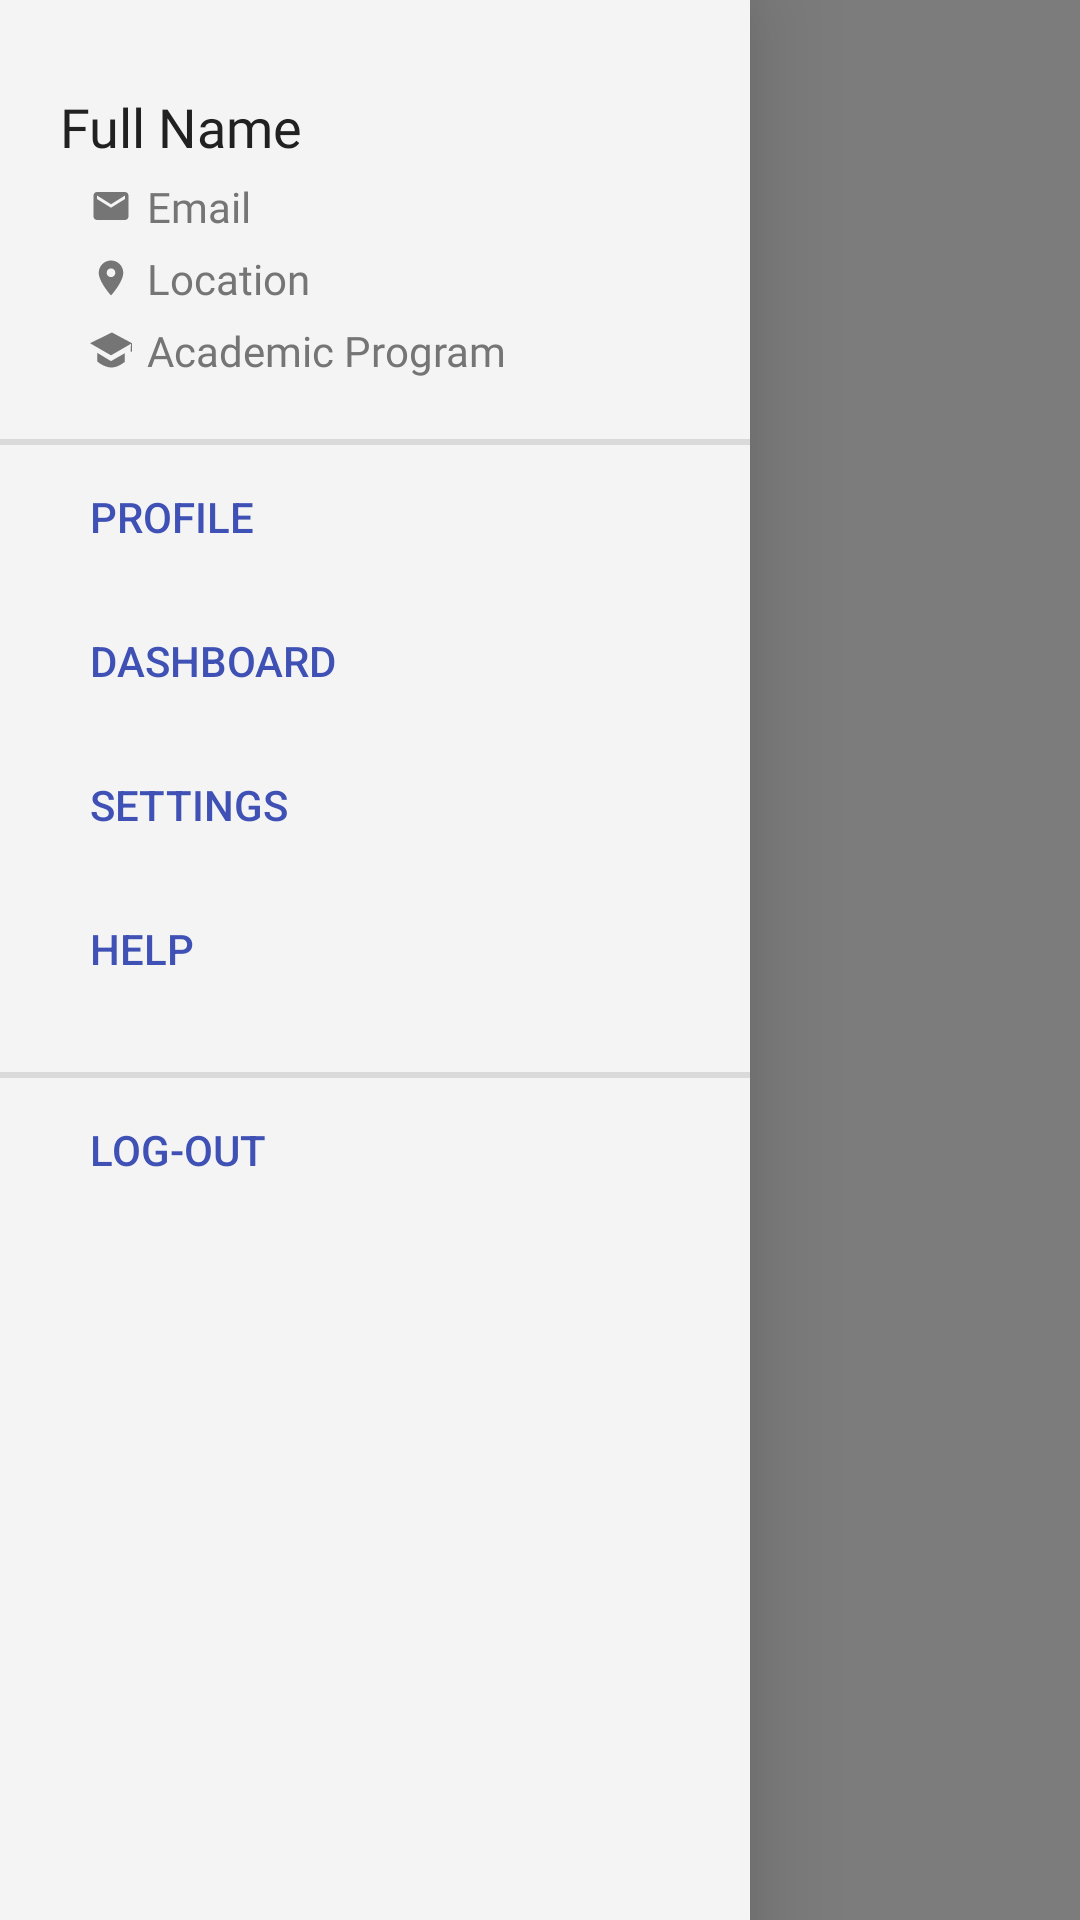

Android layout source for this screen:
<!-- AndroidManifest.xml: application theme Theme.EndtermExam -->
<!-- res/layout/navbar_layout.xml -->
<?xml version="1.0" encoding="utf-8"?>
<RelativeLayout xmlns:android="http://schemas.android.com/apk/res/android"
    xmlns:aandroid="http://schemas.android.com/tools"
    xmlns:app="http://schemas.android.com/apk/res-auto"
    android:layout_width="match_parent"
    android:layout_height="match_parent"
    android:background="#83000000"
    android:clickable="true"
    android:focusable="true"
    android:gravity="left">

    <LinearLayout
        android:layout_width="match_parent"
        android:layout_height="match_parent"
        android:layout_alignParentStart="true"
        android:layout_alignParentTop="true"
        android:layout_alignParentBottom="true"
        android:layout_marginEnd="110dp"
        android:background="@color/white_primary"
        android:elevation="20dp"
        android:orientation="vertical">

        <LinearLayout
            android:id="@+id/navbar_header"
            android:layout_width="match_parent"
            android:layout_height="wrap_content"
            android:layout_marginBottom="10dp"
            android:background="@color/white_primary"
            android:orientation="vertical">



            <TextView
                android:id="@+id/textView_fullname"
                android:layout_width="match_parent"
                android:layout_height="wrap_content"
                android:layout_marginStart="20dp"
                android:layout_marginTop="30dp"
                android:layout_marginEnd="20dp"
                android:layout_marginBottom="5dp"
                android:fontFamily="@font/quicksand_bold"
                android:text="@string/hint_fullname"
                android:textColor="@color/primary_text"
                android:textSize="18sp" />

            <TextView
                android:id="@+id/textView_email"
                android:layout_width="match_parent"
                android:layout_height="wrap_content"
                android:layout_marginStart="20dp"
                android:layout_marginEnd="20dp"
                android:layout_marginBottom="5dp"
                android:drawableStart="@drawable/ic_baseline_email_24"
                android:drawablePadding="5dp"
                android:fontFamily="@font/quicksand_semibold"
                android:paddingStart="10dp"
                android:text="@string/hint_email"
                android:textColor="@color/secondary_text"
                android:textSize="14sp" />

            <TextView
                android:id="@+id/textView_location"
                android:layout_width="match_parent"
                android:layout_height="wrap_content"
                android:layout_marginStart="20dp"
                android:layout_marginEnd="20dp"
                android:layout_marginBottom="5dp"
                android:drawableStart="@drawable/ic_baseline_location_on_24"
                android:drawablePadding="5dp"
                android:fontFamily="@font/quicksand_semibold"
                android:paddingStart="10dp"
                android:text="@string/hint_loc"
                android:textColor="@color/secondary_text"
                android:textSize="14sp" />

            <TextView
                android:id="@+id/textView_program"
                android:layout_width="match_parent"
                android:layout_height="wrap_content"
                android:layout_marginStart="20dp"
                android:layout_marginEnd="20dp"
                android:layout_marginBottom="10dp"
                android:drawableStart="@drawable/ic_graduate"
                android:drawablePadding="5dp"
                android:fontFamily="@font/quicksand_semibold"
                android:paddingStart="10dp"
                android:text="@string/hint_program"
                android:textColor="@color/secondary_text"
                android:textSize="14sp" />

        </LinearLayout>

        <RelativeLayout
            android:layout_width="match_parent"
            android:layout_height="2dp"
            android:background="#DADADA" />

        <LinearLayout
            android:id="@+id/navbar_menu"
            android:layout_width="match_parent"
            android:layout_height="wrap_content"
            android:background="@color/white_primary"
            android:orientation="vertical">

            <com.google.android.material.button.MaterialButton
                android:id="@+id/nav_profile"
                style="@style/Widget.AppCompat.Button.Borderless"
                android:layout_width="match_parent"
                android:layout_height="match_parent"
                android:backgroundTint="@color/no_color"
                android:paddingStart="30dp"
                android:text="@string/app_prof"
                android:textAlignment="viewStart"
                android:textColor="@color/primary"
                android:textSize="14sp" />

            <com.google.android.material.button.MaterialButton
                android:id="@+id/nav_dashboard"
                style="@style/Widget.AppCompat.Button.Borderless"
                android:layout_width="match_parent"
                android:layout_height="match_parent"
                android:backgroundTint="@color/no_color"
                android:paddingStart="30dp"
                android:text="@string/app_dash"
                android:textAlignment="viewStart"
                android:textColor="@color/primary"
                android:textSize="14sp" />

            <com.google.android.material.button.MaterialButton
                android:id="@+id/nav_settings"
                style="@style/Widget.AppCompat.Button.Borderless"
                android:layout_width="match_parent"
                android:layout_height="match_parent"
                android:backgroundTint="@color/no_color"
                android:paddingStart="30dp"
                android:text="@string/app_sett"
                android:textAlignment="viewStart"
                android:textColor="@color/primary"
                android:textSize="14sp" />

            <com.google.android.material.button.MaterialButton
                android:id="@+id/nav_help"
                style="@style/Widget.AppCompat.Button.Borderless"
                android:layout_width="match_parent"
                android:layout_height="match_parent"
                android:backgroundTint="@color/no_color"
                android:paddingStart="30dp"
                android:text="@string/app_help"
                android:textAlignment="viewStart"
                android:textColor="@color/primary"
                android:textSize="14sp" />

            <Space
                style="@style/Widget.AppCompat.Button.Borderless"
                android:layout_width="match_parent"
                android:layout_height="17dp"
                android:background="#DADADA"
                android:backgroundTint="@color/no_color"
                android:paddingStart="30dp"
                android:textAlignment="viewStart" />

            <RelativeLayout
                android:layout_width="match_parent"
                android:layout_height="2dp"
                android:background="#DADADA" />

            <com.google.android.material.button.MaterialButton
                android:id="@+id/nav_logout"
                style="@style/Widget.AppCompat.Button.Borderless"
                android:layout_width="match_parent"
                android:layout_height="match_parent"
                android:backgroundTint="@color/no_color"
                android:paddingStart="30dp"
                android:text="@string/app_logout"
                android:textAlignment="viewStart"
                android:textColor="@color/primary"
                android:textSize="14sp" />

        </LinearLayout>

    </LinearLayout>

    <ImageView
        android:id="@+id/button_goBack"
        android:layout_width="30dp"
        android:layout_height="30dp"
        android:layout_alignParentTop="true"
        android:layout_alignParentEnd="true"
        android:layout_marginTop="20dp"
        android:layout_marginEnd="20dp"
        android:src="@drawable/ic_baseline_arrow_back_ios_24" />

</RelativeLayout>
<!-- resources referenced by this layout -->
<resources>
  <color name="no_color">#00888888</color>
  <color name="primary">#3F51B5</color>
  <color name="primary_text">#212121</color>
  <color name="secondary_text">#757575</color>
  <color name="white_primary">#F4F4F4</color>
  <!-- drawable ic_baseline_email_24 (drawable) -->
  <vector android:autoMirrored="true" android:height="14dp"
      android:tint="@color/secondary_text" android:viewportHeight="24"
      android:viewportWidth="24" android:width="14dp" xmlns:android="http://schemas.android.com/apk/res/android">
      <path android:fillColor="@android:color/white" android:pathData="M20,4L4,4c-1.1,0 -1.99,0.9 -1.99,2L2,18c0,1.1 0.9,2 2,2h16c1.1,0 2,-0.9 2,-2L22,6c0,-1.1 -0.9,-2 -2,-2zM20,8l-8,5 -8,-5L4,6l8,5 8,-5v2z"/>
  </vector>
  <!-- drawable ic_baseline_location_on_24 (drawable) -->
  <vector android:autoMirrored="true" android:height="14dp"
      android:tint="@color/secondary_text" android:viewportHeight="24"
      android:viewportWidth="24" android:width="14dp" xmlns:android="http://schemas.android.com/apk/res/android">
      <path android:fillColor="@android:color/white" android:pathData="M12,2C8.13,2 5,5.13 5,9c0,5.25 7,13 7,13s7,-7.75 7,-13c0,-3.87 -3.13,-7 -7,-7zM12,11.5c-1.38,0 -2.5,-1.12 -2.5,-2.5s1.12,-2.5 2.5,-2.5 2.5,1.12 2.5,2.5 -1.12,2.5 -2.5,2.5z"/>
  </vector>
  <!-- drawable ic_graduate (drawable) -->
  <vector android:autoMirrored="true" android:height="14dp"
      android:viewportHeight="16" android:viewportWidth="16"
      android:width="14dp" xmlns:android="http://schemas.android.com/apk/res/android">
      <path android:fillColor="@color/secondary_text" android:pathData="M2.8,9.1022L8,12.2352 13.2,9.2687 13.2,12.5692C13.2,12.5692 10.533,14.7757 8.044,14.6717 8.044,14.6717 5.5,14.6757 2.8,12.4202zM8.355,1.3248L16,5.4137 16,8.4357C16,8.5622 15.8805,8.6657 15.733,8.6657 15.5855,8.6657 15.466,8.5622 15.466,8.4357L15.621,5.6322 8,10.0357 0,5.4137z"/>
  </vector>
  <string name="app_dash">Dashboard</string>
  <string name="app_help">Help</string>
  <string name="app_logout">Log-out</string>
  <string name="app_prof">Profile</string>
  <string name="app_sett">Settings</string>
  <string name="hint_email">Email</string>
  <string name="hint_fullname">Full Name</string>
  <string name="hint_loc">Location</string>
  <string name="hint_program">Academic Program</string>
  <style name="Theme.EndtermExam" parent="Theme.MaterialComponents.DayNight.NoActionBar">
          
          <item name="colorPrimary">@color/primary</item>
          <item name="colorPrimaryVariant">@color/dark_primary</item>
          <item name="colorOnPrimary">@color/white</item>
          
          <item name="colorSecondary">@color/teal_200</item>
          <item name="colorSecondaryVariant">@color/teal_700</item>
          <item name="colorOnSecondary">@color/black</item>
          
          <item name="android:statusBarColor" tools:targetApi="l">?attr/colorPrimaryVariant</item>
          
  
      </style>
  <color name="dark_primary">#303F9F</color>
  <color name="white">#FFFFFFFF</color>
  <color name="teal_200">#FF03DAC5</color>
  <color name="teal_700">#FF018786</color>
  <color name="black">#FF000000</color>
</resources>
